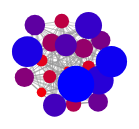
D3 v4 page, settled after 480 driven frames (8 s of simulated time); the page loaded 1 data file(s).



var svg = d3.select("svg"),
    width = +svg.attr("width"),
    height = +svg.attr("height");

var color = d3.scaleLinear()
  .range(["blue", "red"])
  .domain([1,20]);

var simulation = d3.forceSimulation()
    .force("link", d3.forceLink().id(function(d) { return d.id; }))
    .force("charge", d3.forceManyBody())
    .force("center", d3.forceCenter(width/2, height/2));

d3.json("datas.json", function(error, graph) {
  if (error) throw error;

  var link = svg.append("g")
      .attr("class", "links")
    .selectAll("line")
    .data(graph.links)
    .enter().append("line")
      .attr("stroke-width", function(d) { return 10*d.value; });

  var node = svg
      .append("g")
      .attr("class", "nodes")
    .selectAll("circle")
    .data(graph.nodes)
    .enter().append("circle")
      .attr("r", function(d){ return d.score;})
      .attr("fill", function(d){ return color(d.position);})
      .call(d3.drag()
          .on("start", dragstarted)
          .on("drag", dragged)
          .on("end", dragended));

  node.append("title")
      .text(function(d) { return d.id; });
/*
  node.append("text")
      .attr("dx", 12)
      .attr("dy", ".35em")
      .text(function(d) { return d.id });
*/
  simulation
      .nodes(graph.nodes)
      .on("tick", ticked);

  simulation.force("link")
      .links(graph.links);

  function ticked() {
    link
        .attr("x1", function(d) { return d.source.x; })
        .attr("y1", function(d) { return d.source.y; })
        .attr("x2", function(d) { return d.target.x; })
        .attr("y2", function(d) { return d.target.y; });

    node
        .attr("cx", function(d) { return d.x; })
        .attr("cy", function(d) { return d.y; });
  }
});

function dragstarted(d) {
  if (!d3.event.active) simulation.alphaTarget(0.3).restart();
  d.fx = d.x;
  d.fy = d.y;
}

function dragged(d) {
  d.fx = d3.event.x;
  d.fy = d3.event.y;
}

function dragended(d) {
  if (!d3.event.active) simulation.alphaTarget(0);
  d.fx = null;
  d.fy = null;
}



### data: datas.json
{
 "links": [
  {
   "source": "Toulouse FC",
   "value": 0.08333,
   "target": "AC Ajaccio"
  },
  {
   "source": "Valenciennes FC",
   "value": 0.1053,
   "target": "AC Ajaccio"
  },
  {
   "source": "Dijon FCO",
   "value": 0.05,
   "target": "AC Ajaccio"
  },
  {
   "source": "Stade Rennais FC",
   "value": 0.08333,
   "target": "AC Ajaccio"
  },
  {
   "source": "Olympique de Marseille",
   "value": 0.07143,
   "target": "AC Ajaccio"
  },
  {
   "source": "FC Sochaux-Montbéliard",
   "value": 0.1111,
   "target": "AC Ajaccio"
  },
  {
   "source": "AJ Auxerre",
   "value": 0.05556,
   "target": "AC Ajaccio"
  },
  {
   "source": "AC Ajaccio",
   "value": 0.06667,
   "target": "Toulouse FC"
  },
  "... 214 more items"
 ],
 "nodes": [
  {
   "id": "AJ Auxerre",
   "position": 20,
   "score": 3.314
  },
  {
   "id": "AC Ajaccio",
   "position": 19,
   "score": 4.773
  },
  {
   "id": "Stade Brestois 29",
   "position": 18,
   "score": 6.057
  },
  {
   "id": "Dijon FCO",
   "position": 17,
   "score": 6.238
  },
  {
   "id": "SM Caen",
   "position": 16,
   "score": 6.606
  },
  {
   "id": "OGC Nice",
   "position": 15,
   "score": 7.343
  },
  {
   "id": "FC Sochaux-Montbéliard",
   "position": 14,
   "score": 7.708
  },
  {
   "id": "AS Saint-Étienne",
   "position": 13,
   "score": 9.134
  },
  "... 12 more items"
 ]
}